Photos from the image-classification dataset "200" in the GitHub repository internet-of-production/microstructure-deep-generative-models. Its 9 classes are: fine grain 0, fine grain 1, fine grain 2, middle grain 3, middle grain 4, middle grain 5, coarse grain 6, coarse grain 7, coarse grain 8.

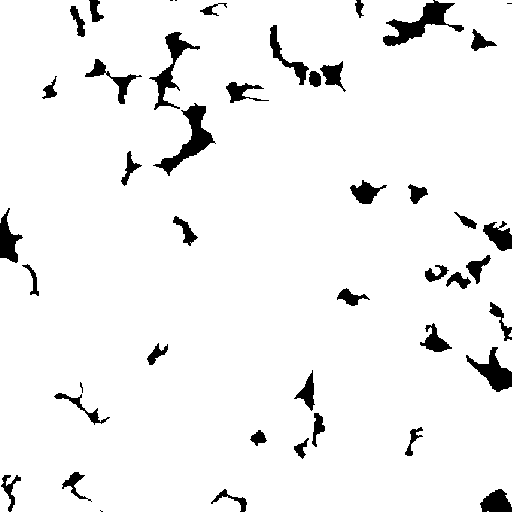
Label: coarse grain 8

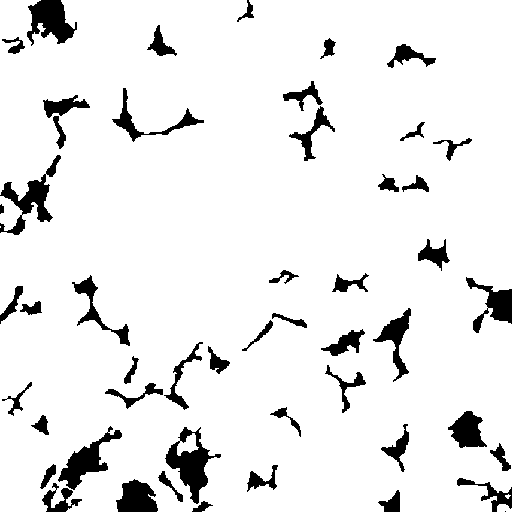
Label: fine grain 1

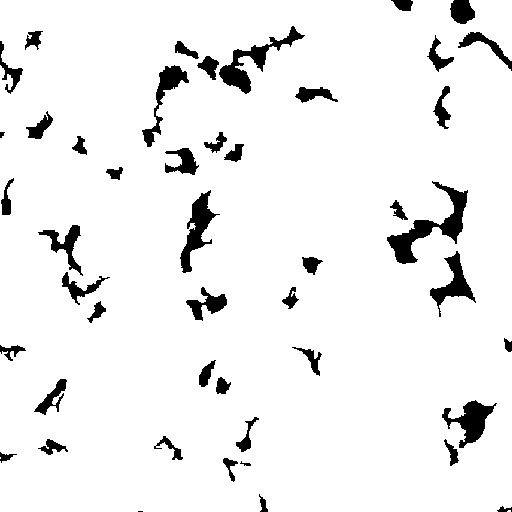
Label: middle grain 5

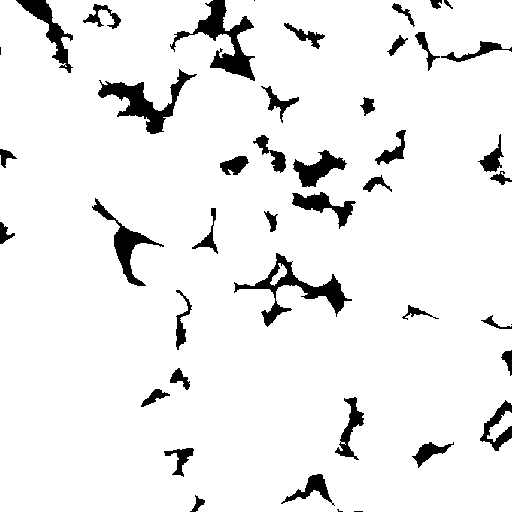
Label: middle grain 4

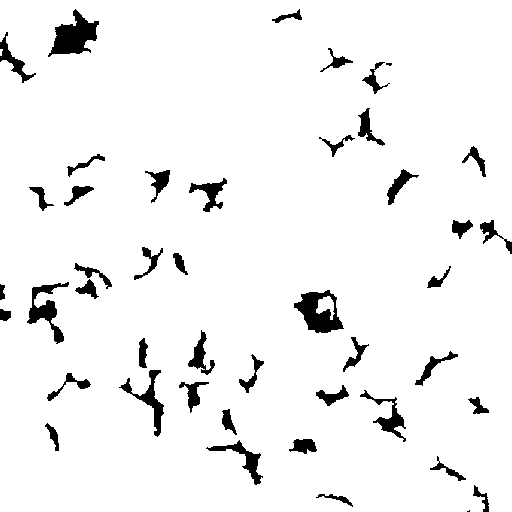
Label: fine grain 2

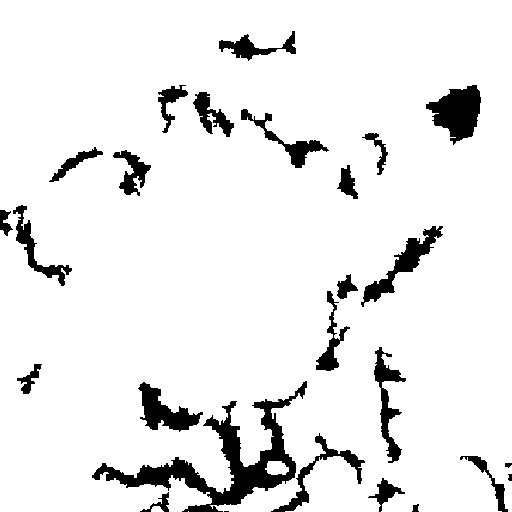
Label: coarse grain 6
